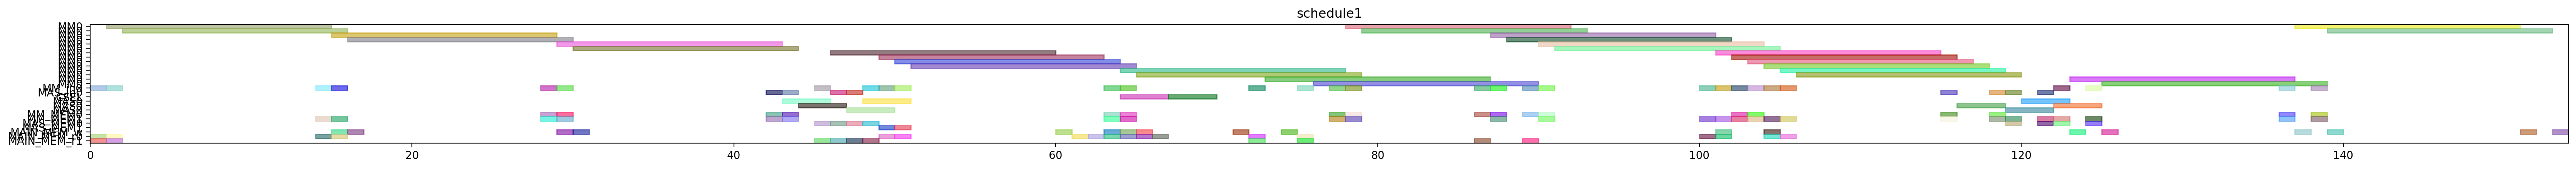

This figure's Python source:
from pyschedule import Scenario, solvers, plotters, alt


def solve():
	horizon = 225
	S = Scenario("schedule1", horizon=horizon)

	# resource
	MM = S.Resources('MM', num=1, size=14)
	MM_in = S.Resources('MM_in', num=1)
	MAS_in = S.Resources('MAS_in', num=1)
	CSEL = S.Resource('CSEL')
	MAS = S.Resources('MAS', num=1, size=3, periods=range(1, horizon))
	MM_MEM = S.Resources('MM_MEM', num=2)
	MAS_MEM = S.Resources('MAS_MEM', num=2)
	MAIN_MEM_w = S.Resource('MAIN_MEM_w', size=1)
	MAIN_MEM_r = S.Resources('MAIN_MEM_r', num=2)

	# result of previous scheduling
	t21_in = S.Task('t21_in', length=1, delay_cost=1)
	S += t21_in >= 0
	t21_in += MM_in[0]

	t21_mem0 = S.Task('t21_mem0', length=1, delay_cost=1)
	S += t21_mem0 >= 0
	t21_mem0 += MAIN_MEM_r[0]

	t21_mem1 = S.Task('t21_mem1', length=1, delay_cost=1)
	S += t21_mem1 >= 0
	t21_mem1 += MAIN_MEM_r[1]

	t20_in = S.Task('t20_in', length=1, delay_cost=1)
	S += t20_in >= 1
	t20_in += MM_in[0]

	t20_mem0 = S.Task('t20_mem0', length=1, delay_cost=1)
	S += t20_mem0 >= 1
	t20_mem0 += MAIN_MEM_r[0]

	t20_mem1 = S.Task('t20_mem1', length=1, delay_cost=1)
	S += t20_mem1 >= 1
	t20_mem1 += MAIN_MEM_r[1]

	t21 = S.Task('t21', length=14, delay_cost=1)
	S += t21 >= 1
	t21 += MM[0]

	t20 = S.Task('t20', length=14, delay_cost=1)
	S += t20 >= 2
	t20 += MM[0]

	xit21_in = S.Task('xit21_in', length=1, delay_cost=1)
	S += xit21_in >= 14
	xit21_in += MM_in[0]

	xit21_mem0 = S.Task('xit21_mem0', length=1, delay_cost=1)
	S += xit21_mem0 >= 14
	xit21_mem0 += MAIN_MEM_r[0]

	xit21_mem1 = S.Task('xit21_mem1', length=1, delay_cost=1)
	S += xit21_mem1 >= 14
	xit21_mem1 += MM_MEM[1]

	t21_w = S.Task('t21_w', length=1, delay_cost=1)
	S += t21_w >= 15
	t21_w += MAIN_MEM_w

	xit20_in = S.Task('xit20_in', length=1, delay_cost=1)
	S += xit20_in >= 15
	xit20_in += MM_in[0]

	xit20_mem0 = S.Task('xit20_mem0', length=1, delay_cost=1)
	S += xit20_mem0 >= 15
	xit20_mem0 += MAIN_MEM_r[0]

	xit20_mem1 = S.Task('xit20_mem1', length=1, delay_cost=1)
	S += xit20_mem1 >= 15
	xit20_mem1 += MM_MEM[1]

	xit21 = S.Task('xit21', length=14, delay_cost=1)
	S += xit21 >= 15
	xit21 += MM[0]

	t20_w = S.Task('t20_w', length=1, delay_cost=1)
	S += t20_w >= 16
	t20_w += MAIN_MEM_w

	xit20 = S.Task('xit20', length=14, delay_cost=1)
	S += xit20 >= 16
	xit20 += MM[0]

	xi2t41_in = S.Task('xi2t41_in', length=1, delay_cost=1)
	S += xi2t41_in >= 28
	xi2t41_in += MM_in[0]

	xi2t41_mem0 = S.Task('xi2t41_mem0', length=1, delay_cost=1)
	S += xi2t41_mem0 >= 28
	xi2t41_mem0 += MM_MEM[0]

	xi2t41_mem1 = S.Task('xi2t41_mem1', length=1, delay_cost=1)
	S += xi2t41_mem1 >= 28
	xi2t41_mem1 += MM_MEM[1]

	xi2t40_in = S.Task('xi2t40_in', length=1, delay_cost=1)
	S += xi2t40_in >= 29
	xi2t40_in += MM_in[0]

	xi2t40_mem0 = S.Task('xi2t40_mem0', length=1, delay_cost=1)
	S += xi2t40_mem0 >= 29
	xi2t40_mem0 += MM_MEM[0]

	xi2t40_mem1 = S.Task('xi2t40_mem1', length=1, delay_cost=1)
	S += xi2t40_mem1 >= 29
	xi2t40_mem1 += MM_MEM[1]

	xi2t41 = S.Task('xi2t41', length=14, delay_cost=1)
	S += xi2t41 >= 29
	xi2t41 += MM[0]

	xit21_w = S.Task('xit21_w', length=1, delay_cost=1)
	S += xit21_w >= 29
	xit21_w += MAIN_MEM_w

	xi2t40 = S.Task('xi2t40', length=14, delay_cost=1)
	S += xi2t40 >= 30
	xi2t40 += MM[0]

	xit20_w = S.Task('xit20_w', length=1, delay_cost=1)
	S += xit20_w >= 30
	xit20_w += MAIN_MEM_w

	D_a_1_in = S.Task('D_a_1_in', length=1, delay_cost=1)
	S += D_a_1_in >= 42
	D_a_1_in += MAS_in[0]

	D_a_1_mem0 = S.Task('D_a_1_mem0', length=1, delay_cost=1)
	S += D_a_1_mem0 >= 42
	D_a_1_mem0 += MM_MEM[0]

	D_a_1_mem1 = S.Task('D_a_1_mem1', length=1, delay_cost=1)
	S += D_a_1_mem1 >= 42
	D_a_1_mem1 += MM_MEM[1]

	D_a_0_in = S.Task('D_a_0_in', length=1, delay_cost=1)
	S += D_a_0_in >= 43
	D_a_0_in += MAS_in[0]

	D_a_0_mem0 = S.Task('D_a_0_mem0', length=1, delay_cost=1)
	S += D_a_0_mem0 >= 43
	D_a_0_mem0 += MM_MEM[0]

	D_a_0_mem1 = S.Task('D_a_0_mem1', length=1, delay_cost=1)
	S += D_a_0_mem1 >= 43
	D_a_0_mem1 += MM_MEM[1]

	D_a_1 = S.Task('D_a_1', length=3, delay_cost=1)
	S += D_a_1 >= 43
	D_a_1 += MAS[0]

	D_a_0 = S.Task('D_a_0', length=3, delay_cost=1)
	S += D_a_0 >= 44
	D_a_0 += MAS[0]

	D1_in = S.Task('D1_in', length=1, delay_cost=1)
	S += D1_in >= 45
	D1_in += MM_in[0]

	D1_mem0 = S.Task('D1_mem0', length=1, delay_cost=1)
	S += D1_mem0 >= 45
	D1_mem0 += MAS_MEM[0]

	D1_mem1 = S.Task('D1_mem1', length=1, delay_cost=1)
	S += D1_mem1 >= 45
	D1_mem1 += MAIN_MEM_r[1]

	D1 = S.Task('D1', length=14, delay_cost=1)
	S += D1 >= 46
	D1 += MM[0]

	N_b1_in = S.Task('N_b1_in', length=1, delay_cost=1)
	S += N_b1_in >= 46
	N_b1_in += MAS_in[0]

	N_b1_mem0 = S.Task('N_b1_mem0', length=1, delay_cost=1)
	S += N_b1_mem0 >= 46
	N_b1_mem0 += MAS_MEM[0]

	N_b1_mem1 = S.Task('N_b1_mem1', length=1, delay_cost=1)
	S += N_b1_mem1 >= 46
	N_b1_mem1 += MAIN_MEM_r[1]

	N_b0_in = S.Task('N_b0_in', length=1, delay_cost=1)
	S += N_b0_in >= 47
	N_b0_in += MAS_in[0]

	N_b0_mem0 = S.Task('N_b0_mem0', length=1, delay_cost=1)
	S += N_b0_mem0 >= 47
	N_b0_mem0 += MAS_MEM[0]

	N_b0_mem1 = S.Task('N_b0_mem1', length=1, delay_cost=1)
	S += N_b0_mem1 >= 47
	N_b0_mem1 += MAIN_MEM_r[1]

	N_b1 = S.Task('N_b1', length=3, delay_cost=1)
	S += N_b1 >= 47
	N_b1 += MAS[0]

	D0_in = S.Task('D0_in', length=1, delay_cost=1)
	S += D0_in >= 48
	D0_in += MM_in[0]

	D0_mem0 = S.Task('D0_mem0', length=1, delay_cost=1)
	S += D0_mem0 >= 48
	D0_mem0 += MAS_MEM[0]

	D0_mem1 = S.Task('D0_mem1', length=1, delay_cost=1)
	S += D0_mem1 >= 48
	D0_mem1 += MAIN_MEM_r[1]

	N_b0 = S.Task('N_b0', length=3, delay_cost=1)
	S += N_b0 >= 48
	N_b0 += MAS[0]

	D0 = S.Task('D0', length=14, delay_cost=1)
	S += D0 >= 49
	D0 += MM[0]

	N1_in = S.Task('N1_in', length=1, delay_cost=1)
	S += N1_in >= 49
	N1_in += MM_in[0]

	N1_mem0 = S.Task('N1_mem0', length=1, delay_cost=1)
	S += N1_mem0 >= 49
	N1_mem0 += MAIN_MEM_r[0]

	N1_mem1 = S.Task('N1_mem1', length=1, delay_cost=1)
	S += N1_mem1 >= 49
	N1_mem1 += MAS_MEM[1]

	N0_in = S.Task('N0_in', length=1, delay_cost=1)
	S += N0_in >= 50
	N0_in += MM_in[0]

	N0_mem0 = S.Task('N0_mem0', length=1, delay_cost=1)
	S += N0_mem0 >= 50
	N0_mem0 += MAIN_MEM_r[0]

	N0_mem1 = S.Task('N0_mem1', length=1, delay_cost=1)
	S += N0_mem1 >= 50
	N0_mem1 += MAS_MEM[1]

	N1 = S.Task('N1', length=14, delay_cost=1)
	S += N1 >= 50
	N1 += MM[0]

	N0 = S.Task('N0', length=14, delay_cost=1)
	S += N0 >= 51
	N0 += MM[0]

	D1_w = S.Task('D1_w', length=1, delay_cost=1)
	S += D1_w >= 60
	D1_w += MAIN_MEM_w

	Z_SSWU1_mem0 = S.Task('Z_SSWU1_mem0', length=1, delay_cost=1)
	S += Z_SSWU1_mem0 >= 61
	Z_SSWU1_mem0 += MAIN_MEM_r[0]

	Z_SSWU1_mem1 = S.Task('Z_SSWU1_mem1', length=1, delay_cost=1)
	S += Z_SSWU1_mem1 >= 62
	Z_SSWU1_mem1 += MAIN_MEM_r[0]

	D0_w = S.Task('D0_w', length=1, delay_cost=1)
	S += D0_w >= 63
	D0_w += MAIN_MEM_w

	N21_in = S.Task('N21_in', length=1, delay_cost=1)
	S += N21_in >= 63
	N21_in += MM_in[0]

	N21_mem0 = S.Task('N21_mem0', length=1, delay_cost=1)
	S += N21_mem0 >= 63
	N21_mem0 += MM_MEM[0]

	N21_mem1 = S.Task('N21_mem1', length=1, delay_cost=1)
	S += N21_mem1 >= 63
	N21_mem1 += MM_MEM[1]

	Z_SSWU1_mem2 = S.Task('Z_SSWU1_mem2', length=1, delay_cost=1)
	S += Z_SSWU1_mem2 >= 63
	Z_SSWU1_mem2 += MAIN_MEM_r[0]

	N1_w = S.Task('N1_w', length=1, delay_cost=1)
	S += N1_w >= 64
	N1_w += MAIN_MEM_w

	N20_in = S.Task('N20_in', length=1, delay_cost=1)
	S += N20_in >= 64
	N20_in += MM_in[0]

	N20_mem0 = S.Task('N20_mem0', length=1, delay_cost=1)
	S += N20_mem0 >= 64
	N20_mem0 += MM_MEM[0]

	N20_mem1 = S.Task('N20_mem1', length=1, delay_cost=1)
	S += N20_mem1 >= 64
	N20_mem1 += MM_MEM[1]

	N21 = S.Task('N21', length=14, delay_cost=1)
	S += N21 >= 64
	N21 += MM[0]

	Z_SSWU0_mem0 = S.Task('Z_SSWU0_mem0', length=1, delay_cost=1)
	S += Z_SSWU0_mem0 >= 64
	Z_SSWU0_mem0 += MAIN_MEM_r[0]

	Z_SSWU1 = S.Task('Z_SSWU1', length=3, delay_cost=1)
	S += Z_SSWU1 >= 64
	Z_SSWU1 += CSEL

	N0_w = S.Task('N0_w', length=1, delay_cost=1)
	S += N0_w >= 65
	N0_w += MAIN_MEM_w

	N20 = S.Task('N20', length=14, delay_cost=1)
	S += N20 >= 65
	N20 += MM[0]

	Z_SSWU0_mem1 = S.Task('Z_SSWU0_mem1', length=1, delay_cost=1)
	S += Z_SSWU0_mem1 >= 65
	Z_SSWU0_mem1 += MAIN_MEM_r[0]

	Z_SSWU0_mem2 = S.Task('Z_SSWU0_mem2', length=1, delay_cost=1)
	S += Z_SSWU0_mem2 >= 66
	Z_SSWU0_mem2 += MAIN_MEM_r[0]

	Z_SSWU0 = S.Task('Z_SSWU0', length=3, delay_cost=1)
	S += Z_SSWU0 >= 67
	Z_SSWU0 += CSEL

	Z_SSWU1_w = S.Task('Z_SSWU1_w', length=1, delay_cost=1)
	S += Z_SSWU1_w >= 71
	Z_SSWU1_w += MAIN_MEM_w

	D21_in = S.Task('D21_in', length=1, delay_cost=1)
	S += D21_in >= 72
	D21_in += MM_in[0]

	D21_mem0 = S.Task('D21_mem0', length=1, delay_cost=1)
	S += D21_mem0 >= 72
	D21_mem0 += MAIN_MEM_r[0]

	D21_mem1 = S.Task('D21_mem1', length=1, delay_cost=1)
	S += D21_mem1 >= 72
	D21_mem1 += MAIN_MEM_r[1]

	D21 = S.Task('D21', length=14, delay_cost=1)
	S += D21 >= 73
	D21 += MM[0]

	Z_SSWU0_w = S.Task('Z_SSWU0_w', length=1, delay_cost=1)
	S += Z_SSWU0_w >= 74
	Z_SSWU0_w += MAIN_MEM_w

	D20_in = S.Task('D20_in', length=1, delay_cost=1)
	S += D20_in >= 75
	D20_in += MM_in[0]

	D20_mem0 = S.Task('D20_mem0', length=1, delay_cost=1)
	S += D20_mem0 >= 75
	D20_mem0 += MAIN_MEM_r[0]

	D20_mem1 = S.Task('D20_mem1', length=1, delay_cost=1)
	S += D20_mem1 >= 75
	D20_mem1 += MAIN_MEM_r[1]

	D20 = S.Task('D20', length=14, delay_cost=1)
	S += D20 >= 76
	D20 += MM[0]

	N31_in = S.Task('N31_in', length=1, delay_cost=1)
	S += N31_in >= 77
	N31_in += MM_in[0]

	N31_mem0 = S.Task('N31_mem0', length=1, delay_cost=1)
	S += N31_mem0 >= 77
	N31_mem0 += MM_MEM[0]

	N31_mem1 = S.Task('N31_mem1', length=1, delay_cost=1)
	S += N31_mem1 >= 77
	N31_mem1 += MM_MEM[1]

	N30_in = S.Task('N30_in', length=1, delay_cost=1)
	S += N30_in >= 78
	N30_in += MM_in[0]

	N30_mem0 = S.Task('N30_mem0', length=1, delay_cost=1)
	S += N30_mem0 >= 78
	N30_mem0 += MM_MEM[0]

	N30_mem1 = S.Task('N30_mem1', length=1, delay_cost=1)
	S += N30_mem1 >= 78
	N30_mem1 += MM_MEM[1]

	N31 = S.Task('N31', length=14, delay_cost=1)
	S += N31 >= 78
	N31 += MM[0]

	N30 = S.Task('N30', length=14, delay_cost=1)
	S += N30 >= 79
	N30 += MM[0]

	V1_in = S.Task('V1_in', length=1, delay_cost=1)
	S += V1_in >= 86
	V1_in += MM_in[0]

	V1_mem0 = S.Task('V1_mem0', length=1, delay_cost=1)
	S += V1_mem0 >= 86
	V1_mem0 += MM_MEM[0]

	V1_mem1 = S.Task('V1_mem1', length=1, delay_cost=1)
	S += V1_mem1 >= 86
	V1_mem1 += MAIN_MEM_r[1]

	ND21_in = S.Task('ND21_in', length=1, delay_cost=1)
	S += ND21_in >= 87
	ND21_in += MM_in[0]

	ND21_mem0 = S.Task('ND21_mem0', length=1, delay_cost=1)
	S += ND21_mem0 >= 87
	ND21_mem0 += MM_MEM[0]

	ND21_mem1 = S.Task('ND21_mem1', length=1, delay_cost=1)
	S += ND21_mem1 >= 87
	ND21_mem1 += MM_MEM[1]

	V1 = S.Task('V1', length=14, delay_cost=1)
	S += V1 >= 87
	V1 += MM[0]

	ND21 = S.Task('ND21', length=14, delay_cost=1)
	S += ND21 >= 88
	ND21 += MM[0]

	V0_in = S.Task('V0_in', length=1, delay_cost=1)
	S += V0_in >= 89
	V0_in += MM_in[0]

	V0_mem0 = S.Task('V0_mem0', length=1, delay_cost=1)
	S += V0_mem0 >= 89
	V0_mem0 += MM_MEM[0]

	V0_mem1 = S.Task('V0_mem1', length=1, delay_cost=1)
	S += V0_mem1 >= 89
	V0_mem1 += MAIN_MEM_r[1]

	ND20_in = S.Task('ND20_in', length=1, delay_cost=1)
	S += ND20_in >= 90
	ND20_in += MM_in[0]

	ND20_mem0 = S.Task('ND20_mem0', length=1, delay_cost=1)
	S += ND20_mem0 >= 90
	ND20_mem0 += MM_MEM[0]

	ND20_mem1 = S.Task('ND20_mem1', length=1, delay_cost=1)
	S += ND20_mem1 >= 90
	ND20_mem1 += MM_MEM[1]

	V0 = S.Task('V0', length=14, delay_cost=1)
	S += V0 >= 90
	V0 += MM[0]

	ND20 = S.Task('ND20', length=14, delay_cost=1)
	S += ND20 >= 91
	ND20 += MM[0]

	V1_w = S.Task('V1_w', length=1, delay_cost=1)
	S += V1_w >= 101
	V1_w += MAIN_MEM_w

	V0_w = S.Task('V0_w', length=1, delay_cost=1)
	S += V0_w >= 104
	V0_w += MAIN_MEM_w


	# new tasks
	aND20 = S.Task('aND20', length=14, delay_cost=1)
	aND20 += alt(MM)
	aND20_in = S.Task('aND20_in', length=1, delay_cost=1)
	aND20_in += alt(MM_in)
	S += aND20_in*MM_in[0]<=aND20*MM[0]
	aND20_mem0 = S.Task('aND20_mem0', length=1, delay_cost=1)
	aND20_mem0 += MAIN_MEM_r[0]
	S += aND20_mem0 <= aND20

	aND20_mem1 = S.Task('aND20_mem1', length=1, delay_cost=1)
	aND20_mem1 += MM_MEM[1]
	S += 104 < aND20_mem1
	S += aND20_mem1 <= aND20

	aND21 = S.Task('aND21', length=14, delay_cost=1)
	aND21 += alt(MM)
	aND21_in = S.Task('aND21_in', length=1, delay_cost=1)
	aND21_in += alt(MM_in)
	S += aND21_in*MM_in[0]<=aND21*MM[0]
	aND21_mem0 = S.Task('aND21_mem0', length=1, delay_cost=1)
	aND21_mem0 += MAIN_MEM_r[0]
	S += aND21_mem0 <= aND21

	aND21_mem1 = S.Task('aND21_mem1', length=1, delay_cost=1)
	aND21_mem1 += MM_MEM[1]
	S += 101 < aND21_mem1
	S += aND21_mem1 <= aND21

	bD30 = S.Task('bD30', length=14, delay_cost=1)
	bD30 += alt(MM)
	bD30_in = S.Task('bD30_in', length=1, delay_cost=1)
	bD30_in += alt(MM_in)
	S += bD30_in*MM_in[0]<=bD30*MM[0]
	bD30_mem0 = S.Task('bD30_mem0', length=1, delay_cost=1)
	bD30_mem0 += MAIN_MEM_r[0]
	S += bD30_mem0 <= bD30

	bD30_mem1 = S.Task('bD30_mem1', length=1, delay_cost=1)
	bD30_mem1 += MM_MEM[1]
	S += 103 < bD30_mem1
	S += bD30_mem1 <= bD30

	bD31 = S.Task('bD31', length=14, delay_cost=1)
	bD31 += alt(MM)
	bD31_in = S.Task('bD31_in', length=1, delay_cost=1)
	bD31_in += alt(MM_in)
	S += bD31_in*MM_in[0]<=bD31*MM[0]
	bD31_mem0 = S.Task('bD31_mem0', length=1, delay_cost=1)
	bD31_mem0 += MAIN_MEM_r[0]
	S += bD31_mem0 <= bD31

	bD31_mem1 = S.Task('bD31_mem1', length=1, delay_cost=1)
	bD31_mem1 += MM_MEM[1]
	S += 100 < bD31_mem1
	S += bD31_mem1 <= bD31

	V20 = S.Task('V20', length=14, delay_cost=1)
	V20 += alt(MM)
	V20_in = S.Task('V20_in', length=1, delay_cost=1)
	V20_in += alt(MM_in)
	S += V20_in*MM_in[0]<=V20*MM[0]
	V20_mem0 = S.Task('V20_mem0', length=1, delay_cost=1)
	V20_mem0 += MM_MEM[0]
	S += 103 < V20_mem0
	S += V20_mem0 <= V20

	V20_mem1 = S.Task('V20_mem1', length=1, delay_cost=1)
	V20_mem1 += MM_MEM[1]
	S += 103 < V20_mem1
	S += V20_mem1 <= V20

	V21 = S.Task('V21', length=14, delay_cost=1)
	V21 += alt(MM)
	V21_in = S.Task('V21_in', length=1, delay_cost=1)
	V21_in += alt(MM_in)
	S += V21_in*MM_in[0]<=V21*MM[0]
	V21_mem0 = S.Task('V21_mem0', length=1, delay_cost=1)
	V21_mem0 += MM_MEM[0]
	S += 100 < V21_mem0
	S += V21_mem0 <= V21

	V21_mem1 = S.Task('V21_mem1', length=1, delay_cost=1)
	V21_mem1 += MM_MEM[1]
	S += 100 < V21_mem1
	S += V21_mem1 <= V21

	U_0 = S.Task('U_0', length=3, delay_cost=1)
	U_0 += alt(MAS)
	U_0_in = S.Task('U_0_in', length=1, delay_cost=1)
	U_0_in += alt(MAS_in)
	S += U_0_in*MAS_in[0]<=U_0*MAS[0]

	U_0_mem0 = S.Task('U_0_mem0', length=1, delay_cost=1)
	U_0_mem0 += MM_MEM[0]
	S += 92 < U_0_mem0
	S += U_0_mem0 <= U_0

	U_0_mem1 = S.Task('U_0_mem1', length=1, delay_cost=1)
	U_0_mem1 += alt(MM_MEM)
	S += (aND20*MM[0])-1 < U_0_mem1*MM_MEM[1]
	S += U_0_mem1 <= U_0

	U_1 = S.Task('U_1', length=3, delay_cost=1)
	U_1 += alt(MAS)
	U_1_in = S.Task('U_1_in', length=1, delay_cost=1)
	U_1_in += alt(MAS_in)
	S += U_1_in*MAS_in[0]<=U_1*MAS[0]

	U_1_mem0 = S.Task('U_1_mem0', length=1, delay_cost=1)
	U_1_mem0 += MM_MEM[0]
	S += 91 < U_1_mem0
	S += U_1_mem0 <= U_1

	U_1_mem1 = S.Task('U_1_mem1', length=1, delay_cost=1)
	U_1_mem1 += alt(MM_MEM)
	S += (aND21*MM[0])-1 < U_1_mem1*MM_MEM[1]
	S += U_1_mem1 <= U_1

	U0 = S.Task('U0', length=3, delay_cost=1)
	U0 += alt(MAS)
	U0_in = S.Task('U0_in', length=1, delay_cost=1)
	U0_in += alt(MAS_in)
	S += U0_in*MAS_in[0]<=U0*MAS[0]

	S += 0<U0

	U0_w = S.Task('U0_w', length=1, delay_cost=1)
	U0_w += alt(MAIN_MEM_w)
	S += U0 <= U0_w

	U0_mem0 = S.Task('U0_mem0', length=1, delay_cost=1)
	U0_mem0 += alt(MAS_MEM)
	S += (U_0*MAS[0])-1 < U0_mem0*MAS_MEM[0]
	S += U0_mem0 <= U0

	U0_mem1 = S.Task('U0_mem1', length=1, delay_cost=1)
	U0_mem1 += alt(MM_MEM)
	S += (bD30*MM[0])-1 < U0_mem1*MM_MEM[1]
	S += U0_mem1 <= U0

	U1 = S.Task('U1', length=3, delay_cost=1)
	U1 += alt(MAS)
	U1_in = S.Task('U1_in', length=1, delay_cost=1)
	U1_in += alt(MAS_in)
	S += U1_in*MAS_in[0]<=U1*MAS[0]

	S += 0<U1

	U1_w = S.Task('U1_w', length=1, delay_cost=1)
	U1_w += alt(MAIN_MEM_w)
	S += U1 <= U1_w

	U1_mem0 = S.Task('U1_mem0', length=1, delay_cost=1)
	U1_mem0 += alt(MAS_MEM)
	S += (U_1*MAS[0])-1 < U1_mem0*MAS_MEM[0]
	S += U1_mem0 <= U1

	U1_mem1 = S.Task('U1_mem1', length=1, delay_cost=1)
	U1_mem1 += alt(MM_MEM)
	S += (bD31*MM[0])-1 < U1_mem1*MM_MEM[1]
	S += U1_mem1 <= U1

	UV0 = S.Task('UV0', length=14, delay_cost=1)
	UV0 += alt(MM)
	UV0_in = S.Task('UV0_in', length=1, delay_cost=1)
	UV0_in += alt(MM_in)
	S += UV0_in*MM_in[0]<=UV0*MM[0]
	S += 0<UV0

	UV0_w = S.Task('UV0_w', length=1, delay_cost=1)
	UV0_w += alt(MAIN_MEM_w)
	S += UV0 <= UV0_w

	UV0_mem0 = S.Task('UV0_mem0', length=1, delay_cost=1)
	UV0_mem0 += alt(MAS_MEM)
	S += (U0*MAS[0])-1 < UV0_mem0*MAS_MEM[0]
	S += UV0_mem0 <= UV0

	UV0_mem1 = S.Task('UV0_mem1', length=1, delay_cost=1)
	UV0_mem1 += MM_MEM[1]
	S += 103 < UV0_mem1
	S += UV0_mem1 <= UV0

	UV1 = S.Task('UV1', length=14, delay_cost=1)
	UV1 += alt(MM)
	UV1_in = S.Task('UV1_in', length=1, delay_cost=1)
	UV1_in += alt(MM_in)
	S += UV1_in*MM_in[0]<=UV1*MM[0]
	S += 0<UV1

	UV1_w = S.Task('UV1_w', length=1, delay_cost=1)
	UV1_w += alt(MAIN_MEM_w)
	S += UV1 <= UV1_w

	UV1_mem0 = S.Task('UV1_mem0', length=1, delay_cost=1)
	UV1_mem0 += alt(MAS_MEM)
	S += (U1*MAS[0])-1 < UV1_mem0*MAS_MEM[0]
	S += UV1_mem0 <= UV1

	UV1_mem1 = S.Task('UV1_mem1', length=1, delay_cost=1)
	UV1_mem1 += MM_MEM[1]
	S += 100 < UV1_mem1
	S += UV1_mem1 <= UV1

	UV30 = S.Task('UV30', length=14, delay_cost=1)
	UV30 += alt(MM)
	UV30_in = S.Task('UV30_in', length=1, delay_cost=1)
	UV30_in += alt(MM_in)
	S += UV30_in*MM_in[0]<=UV30*MM[0]
	S += 0<UV30

	UV30_w = S.Task('UV30_w', length=1, delay_cost=1)
	UV30_w += alt(MAIN_MEM_w)
	S += UV30 <= UV30_w

	UV30_mem0 = S.Task('UV30_mem0', length=1, delay_cost=1)
	UV30_mem0 += alt(MM_MEM)
	S += (UV0*MM[0])-1 < UV30_mem0*MM_MEM[0]
	S += UV30_mem0 <= UV30

	UV30_mem1 = S.Task('UV30_mem1', length=1, delay_cost=1)
	UV30_mem1 += alt(MM_MEM)
	S += (V20*MM[0])-1 < UV30_mem1*MM_MEM[1]
	S += UV30_mem1 <= UV30

	UV31 = S.Task('UV31', length=14, delay_cost=1)
	UV31 += alt(MM)
	UV31_in = S.Task('UV31_in', length=1, delay_cost=1)
	UV31_in += alt(MM_in)
	S += UV31_in*MM_in[0]<=UV31*MM[0]
	S += 0<UV31

	UV31_w = S.Task('UV31_w', length=1, delay_cost=1)
	UV31_w += alt(MAIN_MEM_w)
	S += UV31 <= UV31_w

	UV31_mem0 = S.Task('UV31_mem0', length=1, delay_cost=1)
	UV31_mem0 += alt(MM_MEM)
	S += (UV1*MM[0])-1 < UV31_mem0*MM_MEM[0]
	S += UV31_mem0 <= UV31

	UV31_mem1 = S.Task('UV31_mem1', length=1, delay_cost=1)
	UV31_mem1 += alt(MM_MEM)
	S += (V21*MM[0])-1 < UV31_mem1*MM_MEM[1]
	S += UV31_mem1 <= UV31

	solvers.mip.solve(S,msg=1,kind='CPLEX',ratio_gap=1.01)

	solution = [['hoge']*len(S.solution()[1]) for i in range(len(S.solution()))]
	for i in range(len(S.solution())):
		for j in range(len(S.solution()[i])):
			solution[i][j]=str(S.solution()[i][j])
	print(solution)

	cycles = int(solution[-1][3])

	pic_file_name = "/mnt/rose/usr1/fukuda/ABE/multiRAM_multiMAS_16mux/scheduling_result/stage14MM1_stage3MAS1/2xSSWU_BEFORE_EXP/schedule1.png"
	if(S.solution() != []):
		plotters.matplotlib.plot(S,img_filename=pic_file_name, show_task_labels=False, fig_size=(cycles*0.25+3, 2))

	return solution
